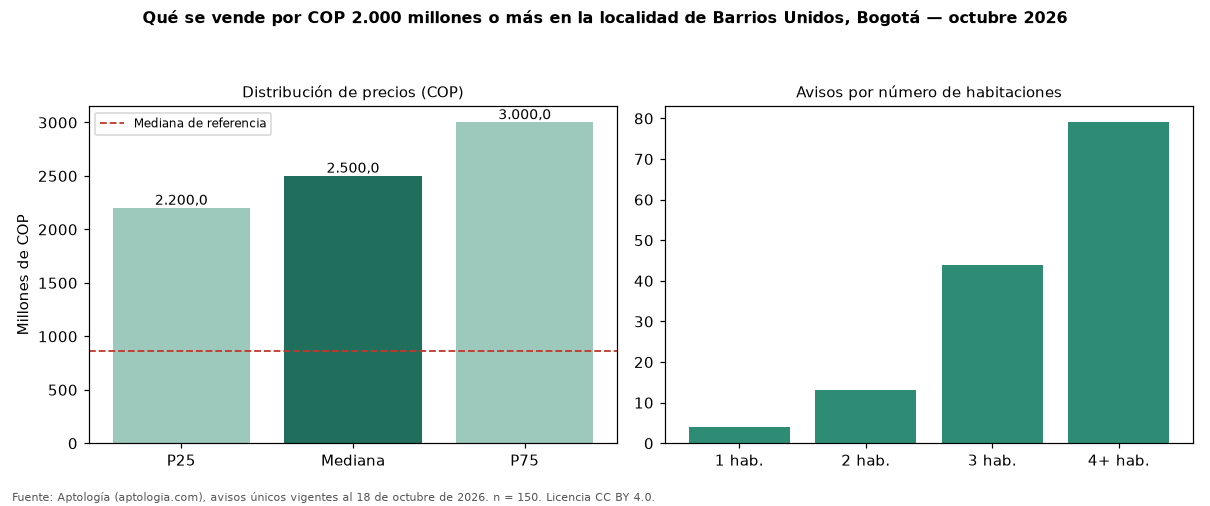

The data file committed next to this chart (first rows):
seccion, metrica, valor_cop, n
precio, p25, 2200000000, 150
precio, mediana, 2500000000, 150
precio, p75, 3000000000, 150
cop_por_m2, p25, 5452020, 150
cop_por_m2, mediana, 7887324, 150
cop_por_m2, p75, 12416909, 150
area, area_mediana_m2, 342.1, 150
habitaciones, 1, 2650000000, 4
habitaciones, 2, 2550000000, 13
habitaciones, 3, 2600000000, 44
habitaciones, 4+, 2485000000, 79
administracion, mediana, 1878500, 62
estrato, moda, 4, 
parqueadero, porcentaje_con_parqueadero, 81.3, 150
referencia, mediana_referencia, 860000000, 1612
referencia, mediana_cop_por_m2_referencia, 6047345, 1612
